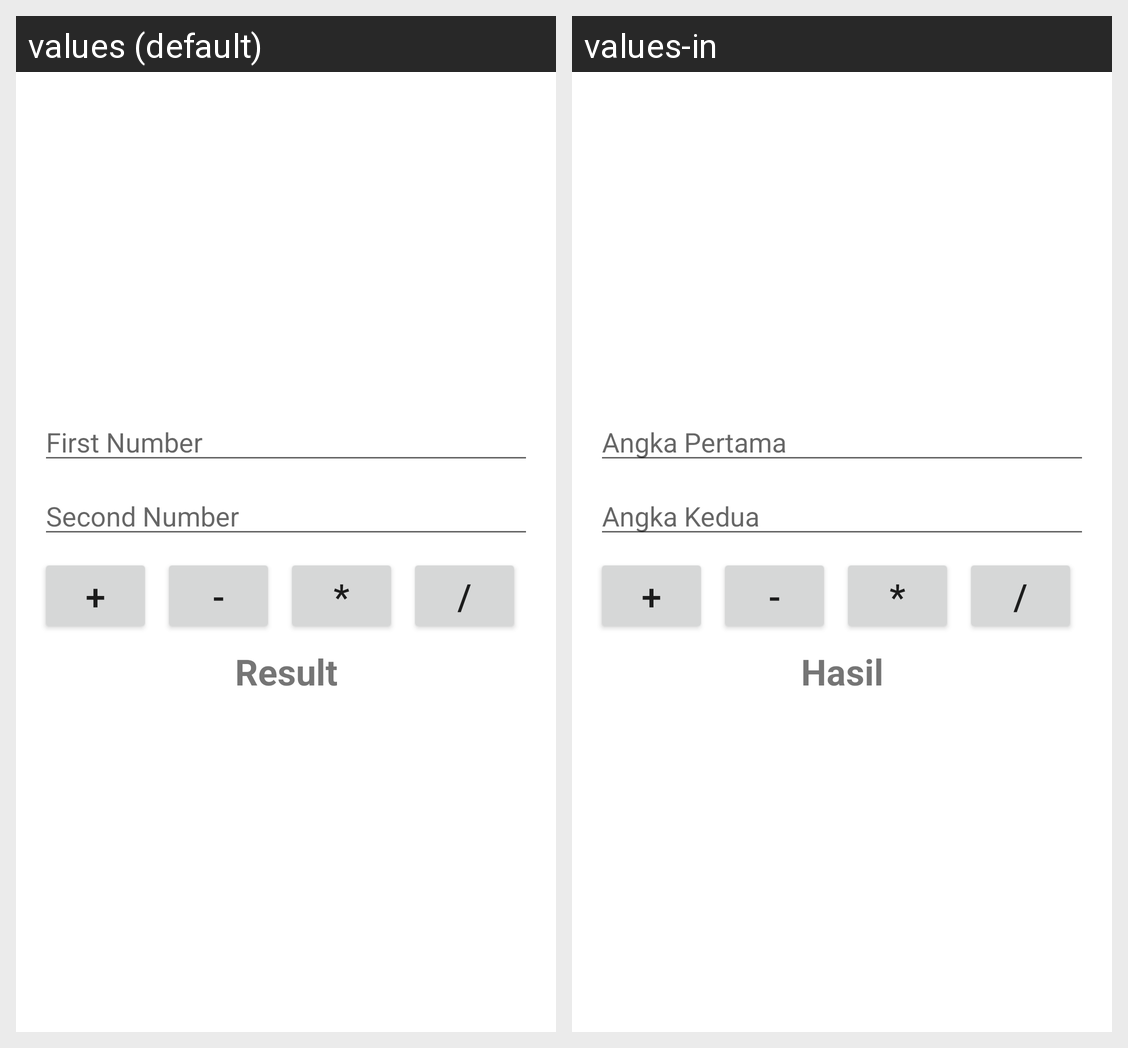

Translations of the strings shown on this Android screen, per locale in the grid:
Android screen res/layout/activity_main.xml rendered under 2 locales, left to right: values (default), values-in. Device: Nexus 5 (rendered at 1080×1920; each locale shown at half size, 540×960, under a caption strip naming it); theme Theme.PraktikumAndroidKelas13.
Strings drawn on this screen, with the default value and each locale's value (text and hints the layout hard-codes, and strings that could not be matched under every locale, appear in the picture but are not listed):

first_number
  values: First Number
  values-in: Angka Pertama

second_number
  values: Second Number
  values-in: Angka Kedua

add
  values: +
  values-in: +

sub
  values: -
  values-in: -

multiply
  values: *
  values-in: *

divison
  values: /
  values-in: /

result
  values: Result
  values-in: Hasil
